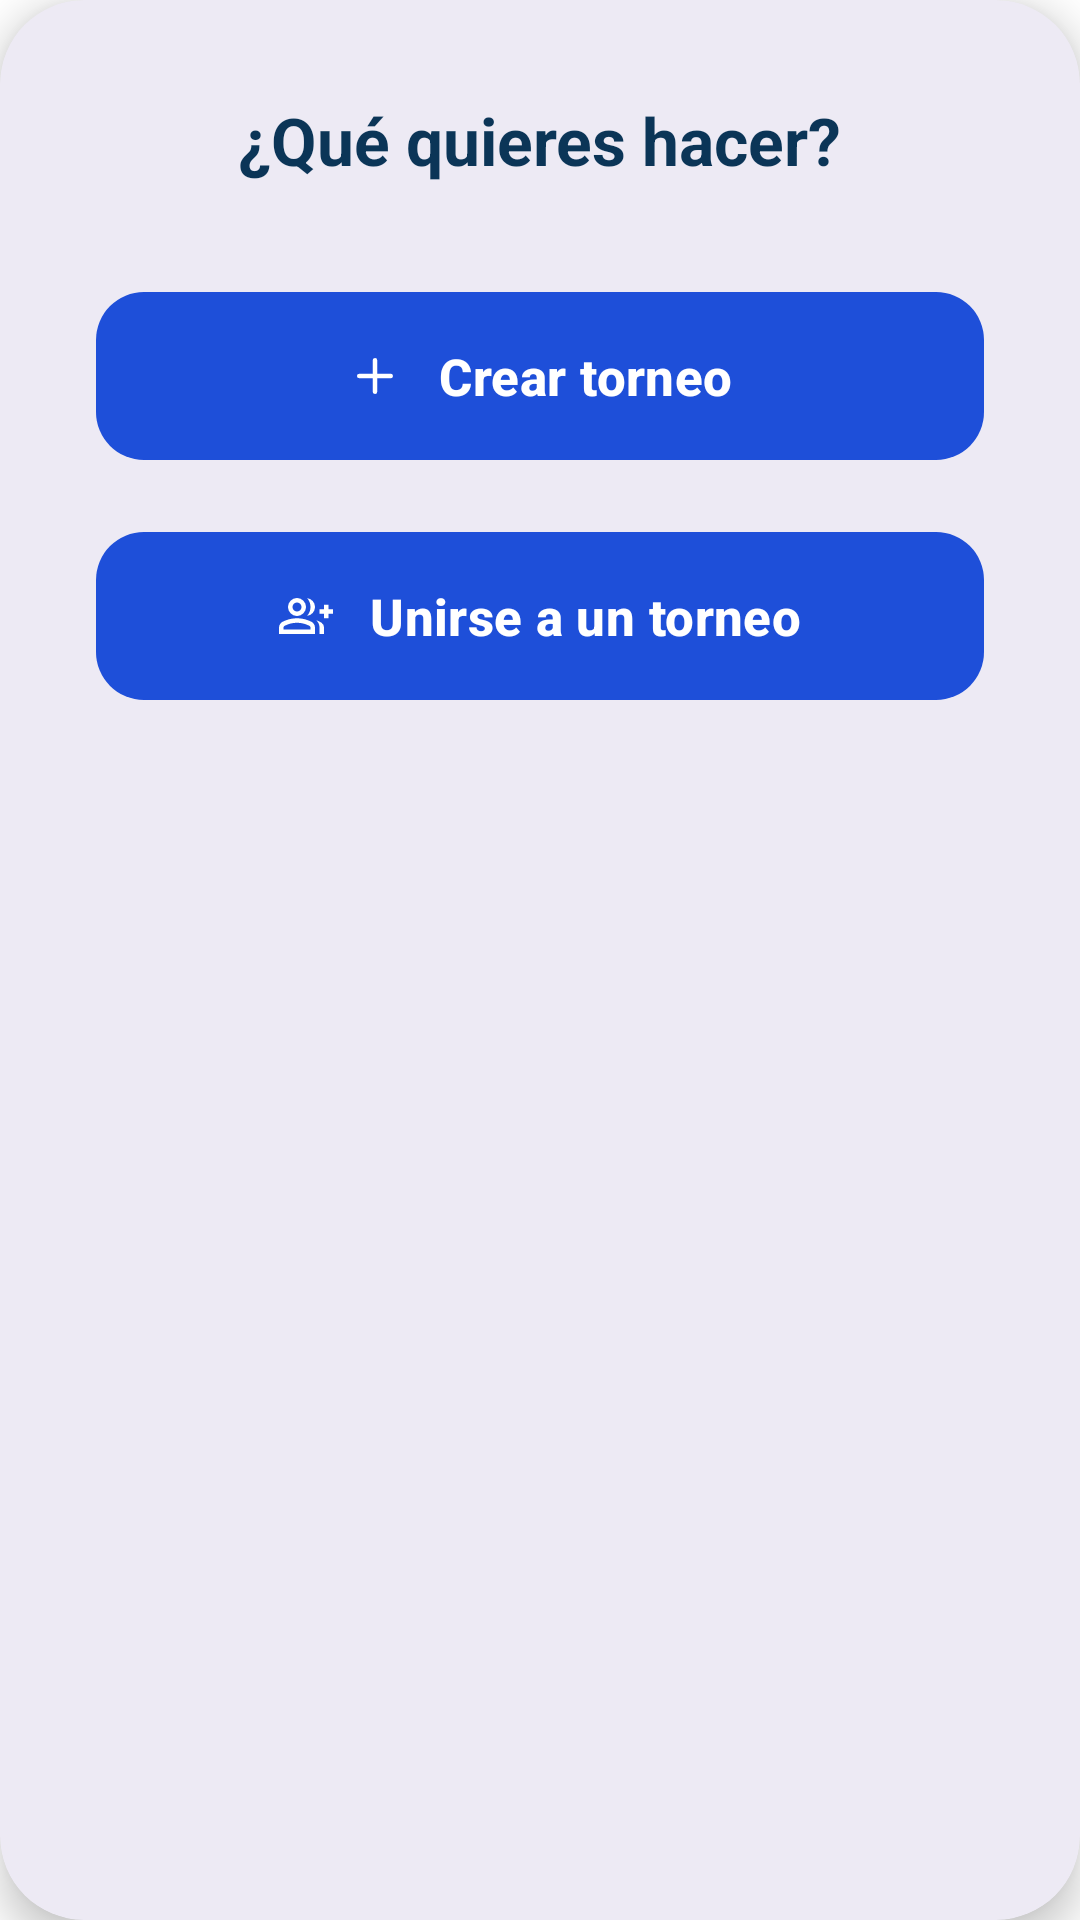

Android layout source for this screen:
<!-- AndroidManifest.xml: application theme Theme.Tourney -->
<!-- res/layout/dialog_home_options.xml -->
<?xml version="1.0" encoding="utf-8"?>
<com.google.android.material.card.MaterialCardView xmlns:android="http://schemas.android.com/apk/res/android"
    xmlns:app="http://schemas.android.com/apk/res-auto"
    android:layout_width="match_parent"
    android:layout_height="wrap_content"
    app:cardCornerRadius="28dp"
    app:cardElevation="8dp"
    app:strokeWidth="0dp"
    android:backgroundTint="@color/white">

    <LinearLayout
        android:layout_width="match_parent"
        android:layout_height="wrap_content"
        android:orientation="vertical"
        android:padding="32dp"
        android:gravity="center_horizontal">

        <TextView
            android:layout_width="wrap_content"
            android:layout_height="wrap_content"
            android:text="¿Qué quieres hacer?"
            android:textColor="@color/blue_600"
            android:textSize="22sp"
            android:textStyle="bold"
            android:layout_marginBottom="32dp"/>

        
        <com.google.android.material.button.MaterialButton
            android:id="@+id/btnCreateOption"
            android:layout_width="match_parent"
            android:layout_height="64dp"
            android:text="Crear torneo"
            android:textColor="@color/white"
            android:textSize="17sp"
            android:textStyle="bold"
            app:icon="@drawable/ic_plus"
            app:iconTint="@color/white"
            app:backgroundTint="@color/boton_movil_card"
            app:cornerRadius="16dp"
            android:layout_marginBottom="16dp"
            app:iconGravity="textStart"
            app:iconPadding="12dp"/>

        
        <com.google.android.material.button.MaterialButton
            android:id="@+id/btnJoinOption"
            android:layout_width="match_parent"
            android:layout_height="64dp"
            android:text="Unirse a un torneo"
            android:textColor="@color/white"
            android:textSize="17sp"
            android:textStyle="bold"
            app:icon="@drawable/ic_join_tournament"
            app:iconTint="@color/white"
            app:backgroundTint="@color/boton_movil_card"
            app:cornerRadius="16dp"
            app:iconGravity="textStart"
            app:iconPadding="12dp"/>

    </LinearLayout>
</com.google.android.material.card.MaterialCardView>
<!-- resources referenced by this layout -->
<resources>
  <color name="blue_600">#0B3557</color>
  <color name="boton_movil_card">#1e4fd9</color>
  <color name="white">#FFFFFFFF</color>
  <!-- drawable ic_join_tournament (drawable) -->
  <vector xmlns:android="http://schemas.android.com/apk/res/android" android:height="24dp" android:tint="#000000" android:viewportHeight="960" android:viewportWidth="960" android:width="24dp">
        
      <path android:fillColor="@android:color/white" android:pathData="M500,478Q529,446 544.5,405Q560,364 560,320Q560,276 544.5,235Q529,194 500,162Q500,162 500,162Q500,162 500,162Q560,170 600,215Q640,260 640,320Q640,380 600,425Q560,470 500,478Q500,478 500,478Q500,478 500,478ZM720,800L720,680Q720,644 704,611.5Q688,579 662,554Q713,572 756.5,600.5Q800,629 800,680L800,800L720,800ZM800,520L800,440L720,440L720,360L800,360L800,280L880,280L880,360L960,360L960,440L880,440L880,520L800,520ZM207,433Q160,386 160,320Q160,254 207,207Q254,160 320,160Q386,160 433,207Q480,254 480,320Q480,386 433,433Q386,480 320,480Q254,480 207,433ZM0,800L0,688Q0,654 17.5,625.5Q35,597 64,582Q126,551 190,535.5Q254,520 320,520Q386,520 450,535.5Q514,551 576,582Q605,597 622.5,625.5Q640,654 640,688L640,800L0,800ZM320,400Q353,400 376.5,376.5Q400,353 400,320Q400,287 376.5,263.5Q353,240 320,240Q287,240 263.5,263.5Q240,287 240,320Q240,353 263.5,376.5Q287,400 320,400ZM80,720L560,720L560,688Q560,677 554.5,668Q549,659 540,654Q486,627 431,613.5Q376,600 320,600Q264,600 209,613.5Q154,627 100,654Q91,659 85.5,668Q80,677 80,688L80,720ZM320,320Q320,320 320,320Q320,320 320,320Q320,320 320,320Q320,320 320,320Q320,320 320,320Q320,320 320,320Q320,320 320,320Q320,320 320,320ZM320,720L320,720Q320,720 320,720Q320,720 320,720Q320,720 320,720Q320,720 320,720Q320,720 320,720Q320,720 320,720Q320,720 320,720Q320,720 320,720L320,720Z"/>
      
  </vector>
  <!-- drawable ic_plus (drawable) -->
  <?xml version="1.0" encoding="utf-8"?>
  <vector xmlns:android="http://schemas.android.com/apk/res/android"
      android:width="24dp"
      android:height="24dp"
      android:viewportWidth="24"
      android:viewportHeight="24">
      <path
          android:fillColor="@color/white"
          android:pathData="M12,5v14M5,12h14"
          android:strokeWidth="2"
          android:strokeColor="@color/white"
          android:strokeLineCap="round"
          android:strokeLineJoin="round" />
  </vector>
  <style name="Theme.Tourney" parent="Base.Theme.Tourney" />
  <style name="Base.Theme.Tourney" parent="Theme.Material3.DayNight.NoActionBar">
          
          <item name="android:windowBackground">@color/white</item>
          <item name="colorSurface">@color/white</item>
      </style>
</resources>
